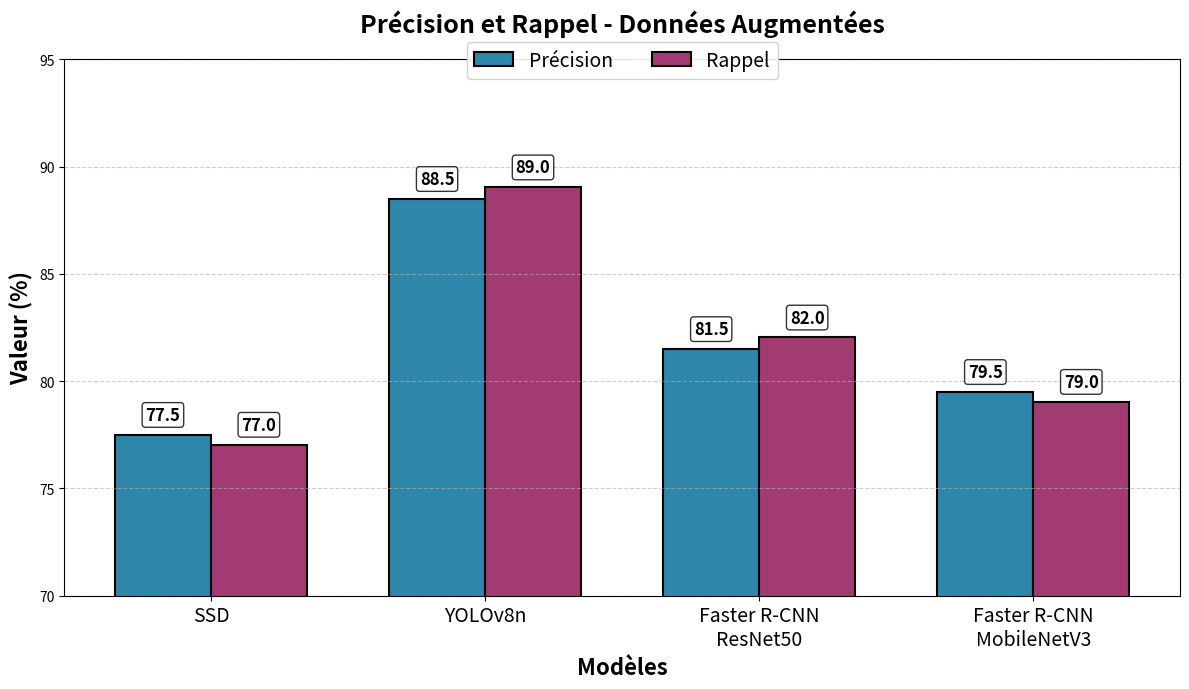
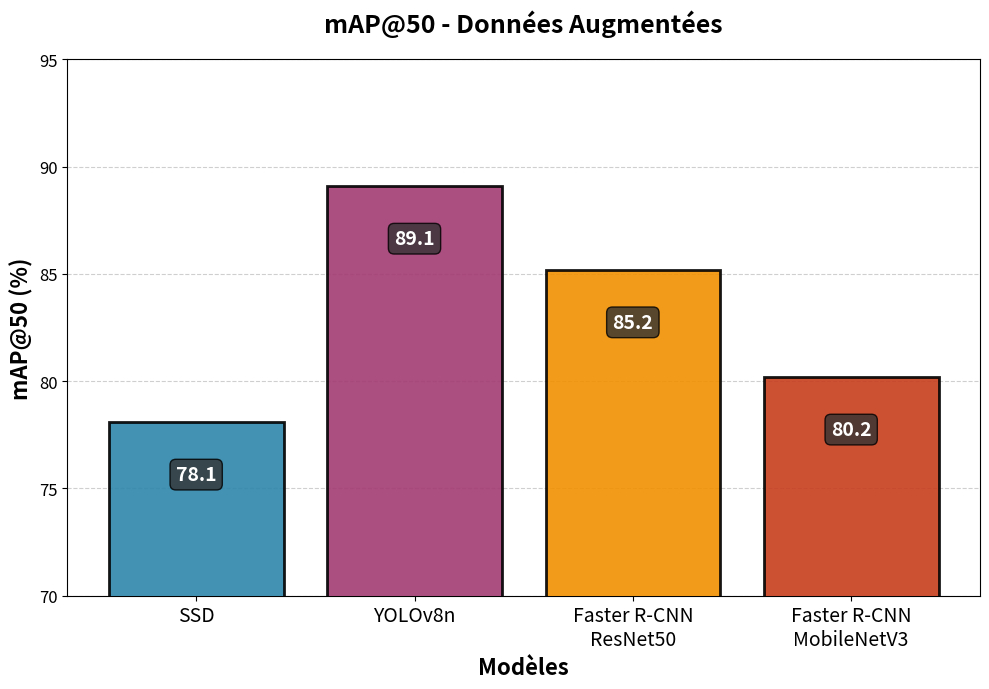
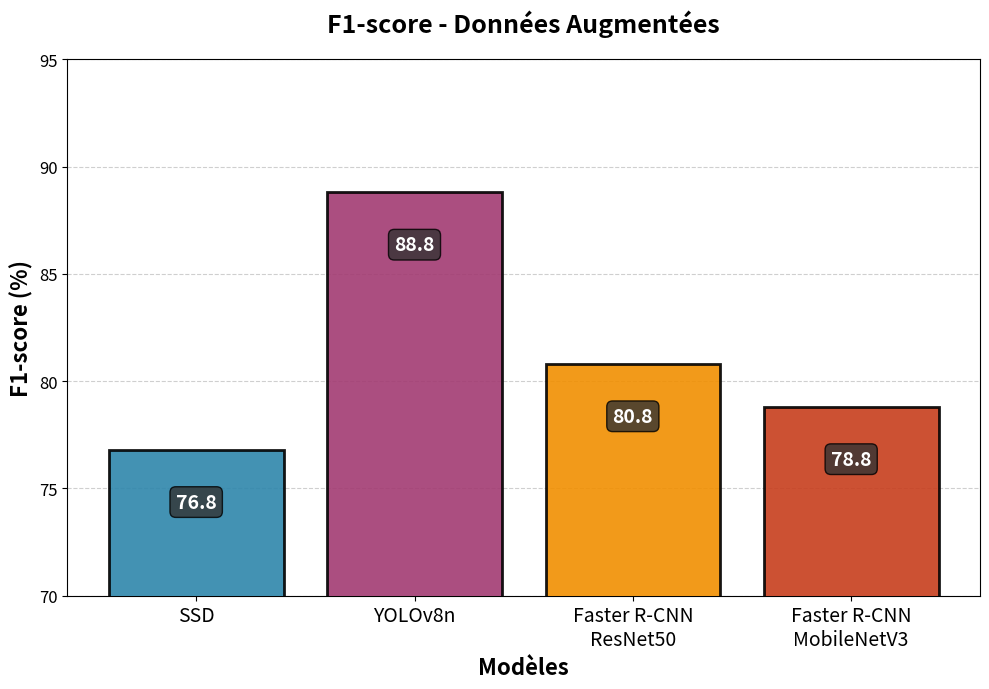

Here is the Python script that generated these plots, in order:
import matplotlib.pyplot as plt
import numpy as np

# Données
modeles = ['SSD', 'YOLOv8n', 'Faster R-CNN\nResNet50', 'Faster R-CNN\nMobileNetV3']
precision_augmente = [77.5, 88.5, 81.5, 79.5]
rappel_augmente = [77.04, 89.04, 82.04, 79.04]

# Configuration du graphique
plt.figure(figsize=(12, 7))

x = np.arange(len(modeles))
largeur = 0.35

# Création des barres groupées
bars1 = plt.bar(x - largeur/2, precision_augmente, largeur, 
                label='Précision', color='#2E86AB', edgecolor='black', linewidth=1.5)
bars2 = plt.bar(x + largeur/2, rappel_augmente, largeur, 
                label='Rappel', color='#A23B72', edgecolor='black', linewidth=1.5)

# Personnalisation
plt.title('Précision et Rappel - Données Augmentées', fontsize=18, fontweight='bold', pad=20)
plt.ylabel('Valeur (%)', fontsize=16, fontweight='bold')
plt.xlabel('Modèles', fontsize=16, fontweight='bold')
plt.xticks(x, modeles, fontsize=14)
plt.ylim(70, 95)
plt.grid(axis='y', linestyle='--', alpha=0.6, zorder=0)

# Valeurs sur les barres (Précision)
for bar, valeur in zip(bars1, precision_augmente):
    height = bar.get_height()
    plt.text(bar.get_x() + bar.get_width()/2., height + 0.5,
            f'{valeur:.1f}', ha='center', va='bottom',
            fontsize=12, fontweight='bold',
            bbox=dict(boxstyle='round,pad=0.2', facecolor='white', alpha=0.8))

# Valeurs sur les barres (Rappel)
for bar, valeur in zip(bars2, rappel_augmente):
    height = bar.get_height()
    plt.text(bar.get_x() + bar.get_width()/2., height + 0.5,
            f'{valeur:.1f}', ha='center', va='bottom',
            fontsize=12, fontweight='bold',
            bbox=dict(boxstyle='round,pad=0.2', facecolor='white', alpha=0.8))

# Légende en haut, centrée
plt.legend(loc='upper center', bbox_to_anchor=(0.5, 1.05), 
           ncol=2, fontsize=14, framealpha=0.9)

# Ajustements finaux
plt.tight_layout()
plt.show()

import matplotlib.pyplot as plt
import numpy as np

# Données
modeles = ['SSD', 'YOLOv8n', 'Faster R-CNN\nResNet50', 'Faster R-CNN\nMobileNetV3']
map_augmente = [78.08, 89.08, 85.18, 80.18]

# Configuration du graphique
plt.figure(figsize=(10, 7))

# Couleurs pour chaque modèle
couleurs = ['#2E86AB', '#A23B72', '#F18F01', '#C73E1D']

# Création des barres
bars = plt.bar(modeles, map_augmente, color=couleurs, 
               edgecolor='black', linewidth=2, alpha=0.9, zorder=3)

# Personnalisation
plt.title('mAP@50 - Données Augmentées', fontsize=18, fontweight='bold', pad=20)
plt.ylabel('mAP@50 (%)', fontsize=16, fontweight='bold')
plt.xlabel('Modèles', fontsize=16, fontweight='bold')
plt.ylim(70, 95)
plt.grid(axis='y', linestyle='--', alpha=0.6, zorder=0)

# Valeurs sur les barres
for bar, valeur in zip(bars, map_augmente):
    height = bar.get_height()
    plt.text(bar.get_x() + bar.get_width()/2., height - 2,
            f'{valeur:.1f}', ha='center', va='top',
            fontsize=14, fontweight='bold', color='white',
            bbox=dict(boxstyle='round,pad=0.3', facecolor='#333333', alpha=0.8))

# Ajustements finaux
plt.xticks(fontsize=14)
plt.yticks(fontsize=12)
plt.tight_layout()
plt.show()

import matplotlib.pyplot as plt
import numpy as np

# Données
modeles = ['SSD', 'YOLOv8n', 'Faster R-CNN\nResNet50', 'Faster R-CNN\nMobileNetV3']
f1_augmente = [76.8, 88.8, 80.8, 78.8]

# Configuration du graphique
plt.figure(figsize=(10, 7))

# Couleurs pour chaque modèle
couleurs = ['#2E86AB', '#A23B72', '#F18F01', '#C73E1D']

# Création des barres
bars = plt.bar(modeles, f1_augmente, color=couleurs, 
               edgecolor='black', linewidth=2, alpha=0.9, zorder=3)

# Personnalisation
plt.title('F1-score - Données Augmentées', fontsize=18, fontweight='bold', pad=20)
plt.ylabel('F1-score (%)', fontsize=16, fontweight='bold')
plt.xlabel('Modèles', fontsize=16, fontweight='bold')
plt.ylim(70, 95)
plt.grid(axis='y', linestyle='--', alpha=0.6, zorder=0)

# Valeurs sur les barres
for bar, valeur in zip(bars, f1_augmente):
    height = bar.get_height()
    plt.text(bar.get_x() + bar.get_width()/2., height - 2,
            f'{valeur:.1f}', ha='center', va='top',
            fontsize=14, fontweight='bold', color='white',
            bbox=dict(boxstyle='round,pad=0.3', facecolor='#333333', alpha=0.8))

# Ajustements finaux
plt.xticks(fontsize=14)
plt.yticks(fontsize=12)
plt.tight_layout()
plt.show()
